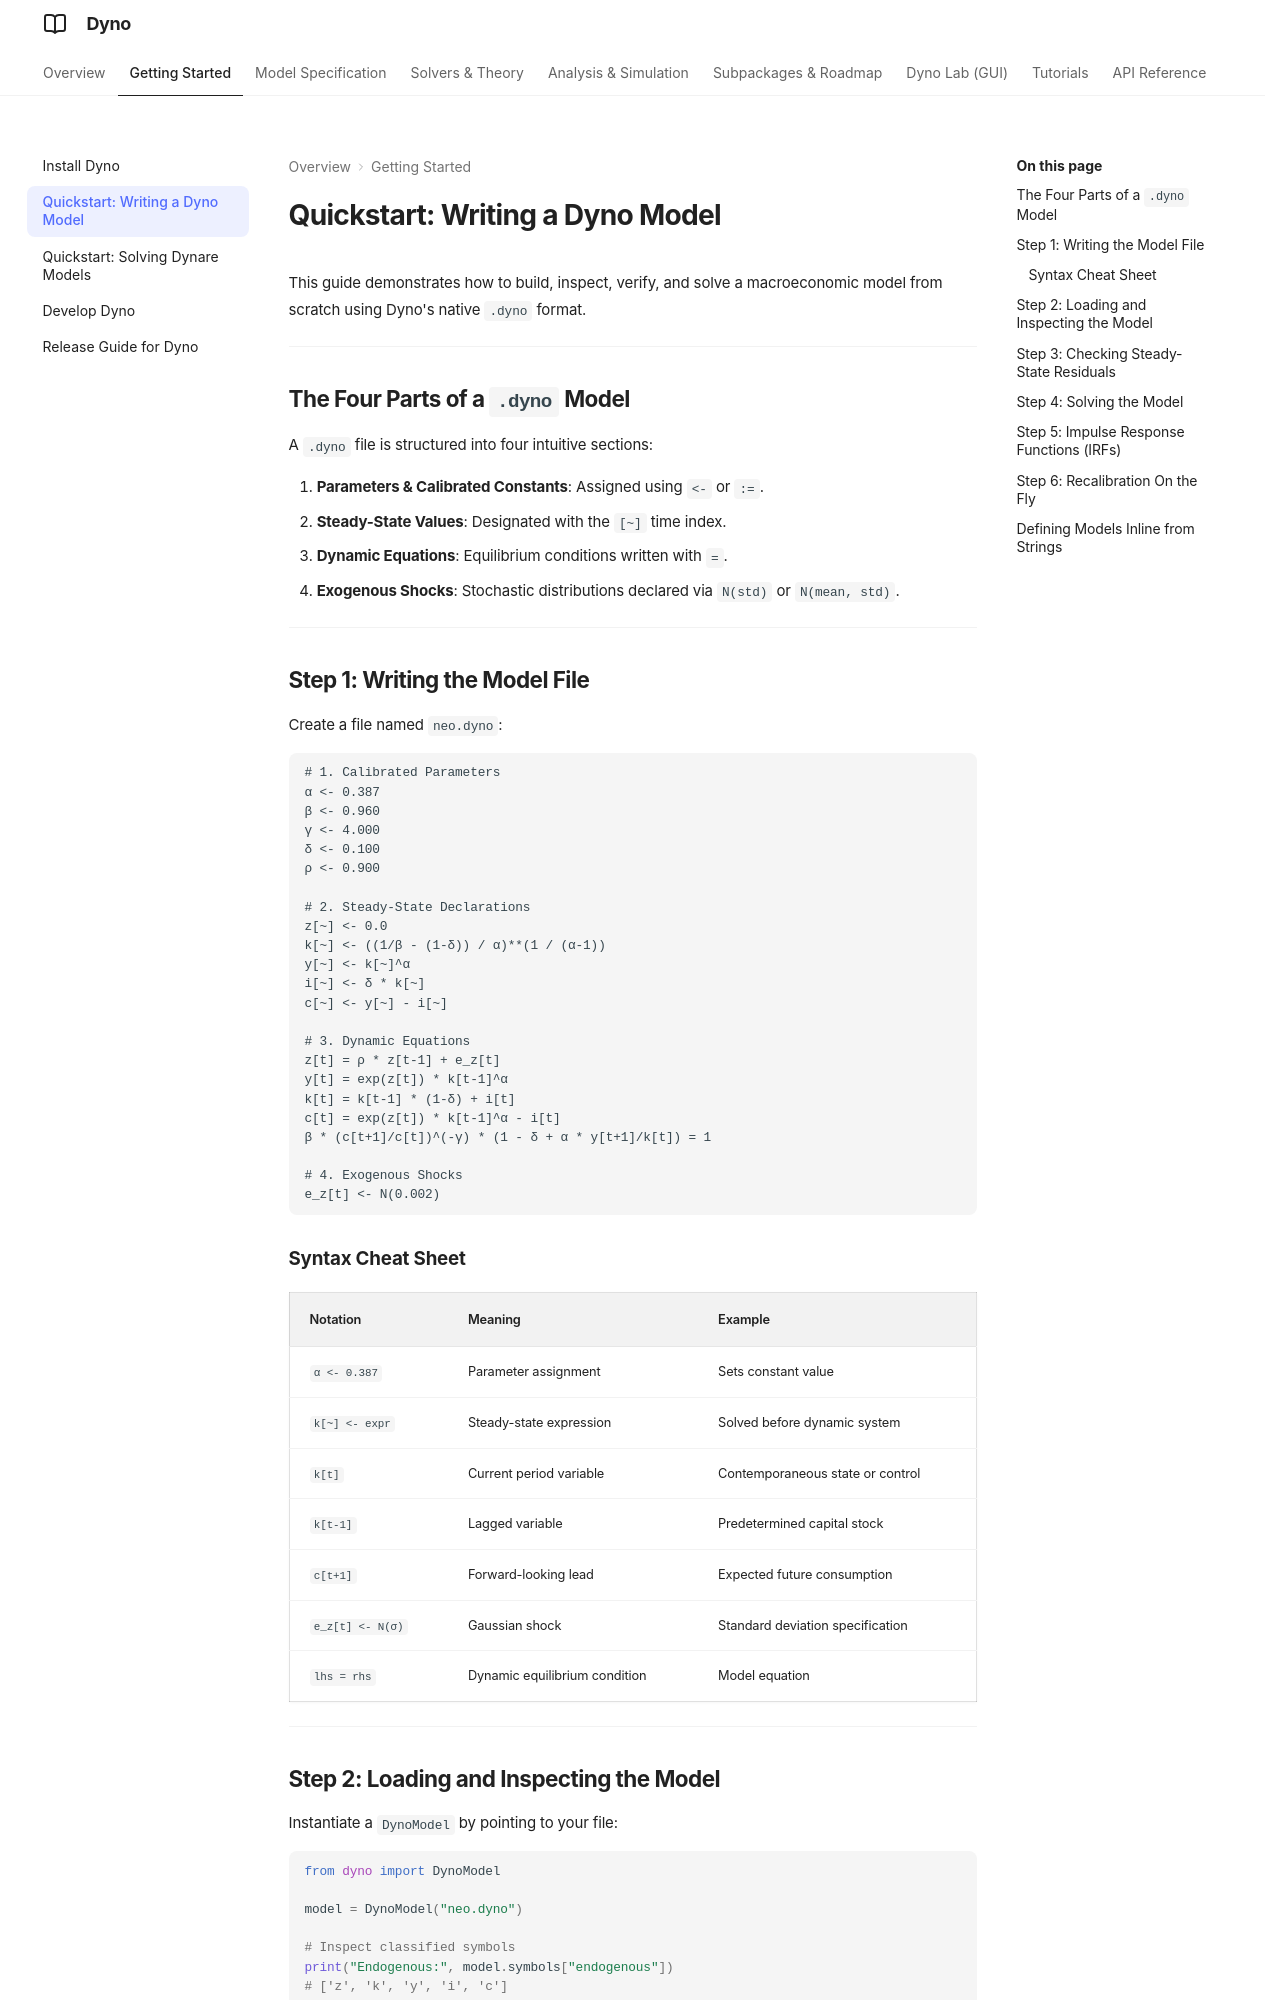

repository: EconForge/dyno.py · page: getting_started/dyno_quickstart/index.html · generator: mkdocs

# Quickstart: Writing a Dyno Model

This guide demonstrates how to build, inspect, verify, and solve a macroeconomic model from scratch using Dyno's native `.dyno` format.

---

## The Four Parts of a `.dyno` Model

A `.dyno` file is structured into four intuitive sections:

1. **Parameters & Calibrated Constants**: Assigned using `<-` or `:=`.
2. **Steady-State Values**: Designated with the `[~]` time index.
3. **Dynamic Equations**: Equilibrium conditions written with `=`.
4. **Exogenous Shocks**: Stochastic distributions declared via `N(std)` or `N(mean, std)`.

---

## Step 1: Writing the Model File

Create a file named `neo.dyno`:

```text
# 1. Calibrated Parameters
α <- 0.387
β <- 0.960
γ <- 4.000
δ <- 0.100
ρ <- 0.900

# 2. Steady-State Declarations
z[~] <- 0.0
k[~] <- ((1/β - (1-δ)) / α)**(1 / (α-1))
y[~] <- k[~]^α
i[~] <- δ * k[~]
c[~] <- y[~] - i[~]

# 3. Dynamic Equations
z[t] = ρ * z[t-1] + e_z[t]
y[t] = exp(z[t]) * k[t-1]^α
k[t] = k[t-1] * (1-δ) + i[t]
c[t] = exp(z[t]) * k[t-1]^α - i[t]
β * (c[t+1]/c[t])^(-γ) * (1 - δ + α * y[t+1]/k[t]) = 1

# 4. Exogenous Shocks
e_z[t] <- N(0.002)
```

### Syntax Cheat Sheet

| Notation | Meaning | Example |
|---|---|---|
| `α <- 0.387` | Parameter assignment | Sets constant value |
| `k[~] <- expr` | Steady-state expression | Solved before dynamic system |
| `k[t]` | Current period variable | Contemporaneous state or control |
| `k[t-1]` | Lagged variable | Predetermined capital stock |
| `c[t+1]` | Forward-looking lead | Expected future consumption |
| `e_z[t] <- N(σ)` | Gaussian shock | Standard deviation specification |
| `lhs = rhs` | Dynamic equilibrium condition | Model equation |

---
